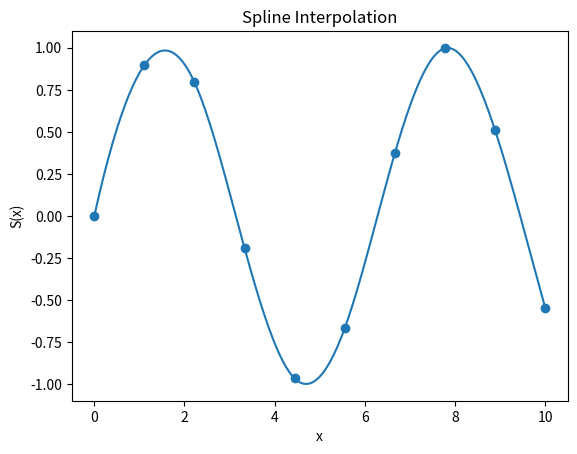

Write Python code to recreate this figure.
import numpy as np
from scipy.interpolate import BSpline
from scipy.interpolate import splrep, splev
import matplotlib.pyplot as plt
 
#### this is avoiding the idea of knots 
# less specific to us but same idea

# Sample data
x = np.linspace(0, 10, 10)
y = np.sin(x)

# Find spline representation
tck = splrep(x, y)

# Evaluate spline at new points
xnew = np.linspace(0, 10, 200)
ynew = splev(xnew, tck)

# Plotting
plt.plot(xnew, ynew)
plt.scatter(x, y)
plt.title('Spline Interpolation')
plt.xlabel('x')
plt.ylabel('S(x)')
plt.show()
